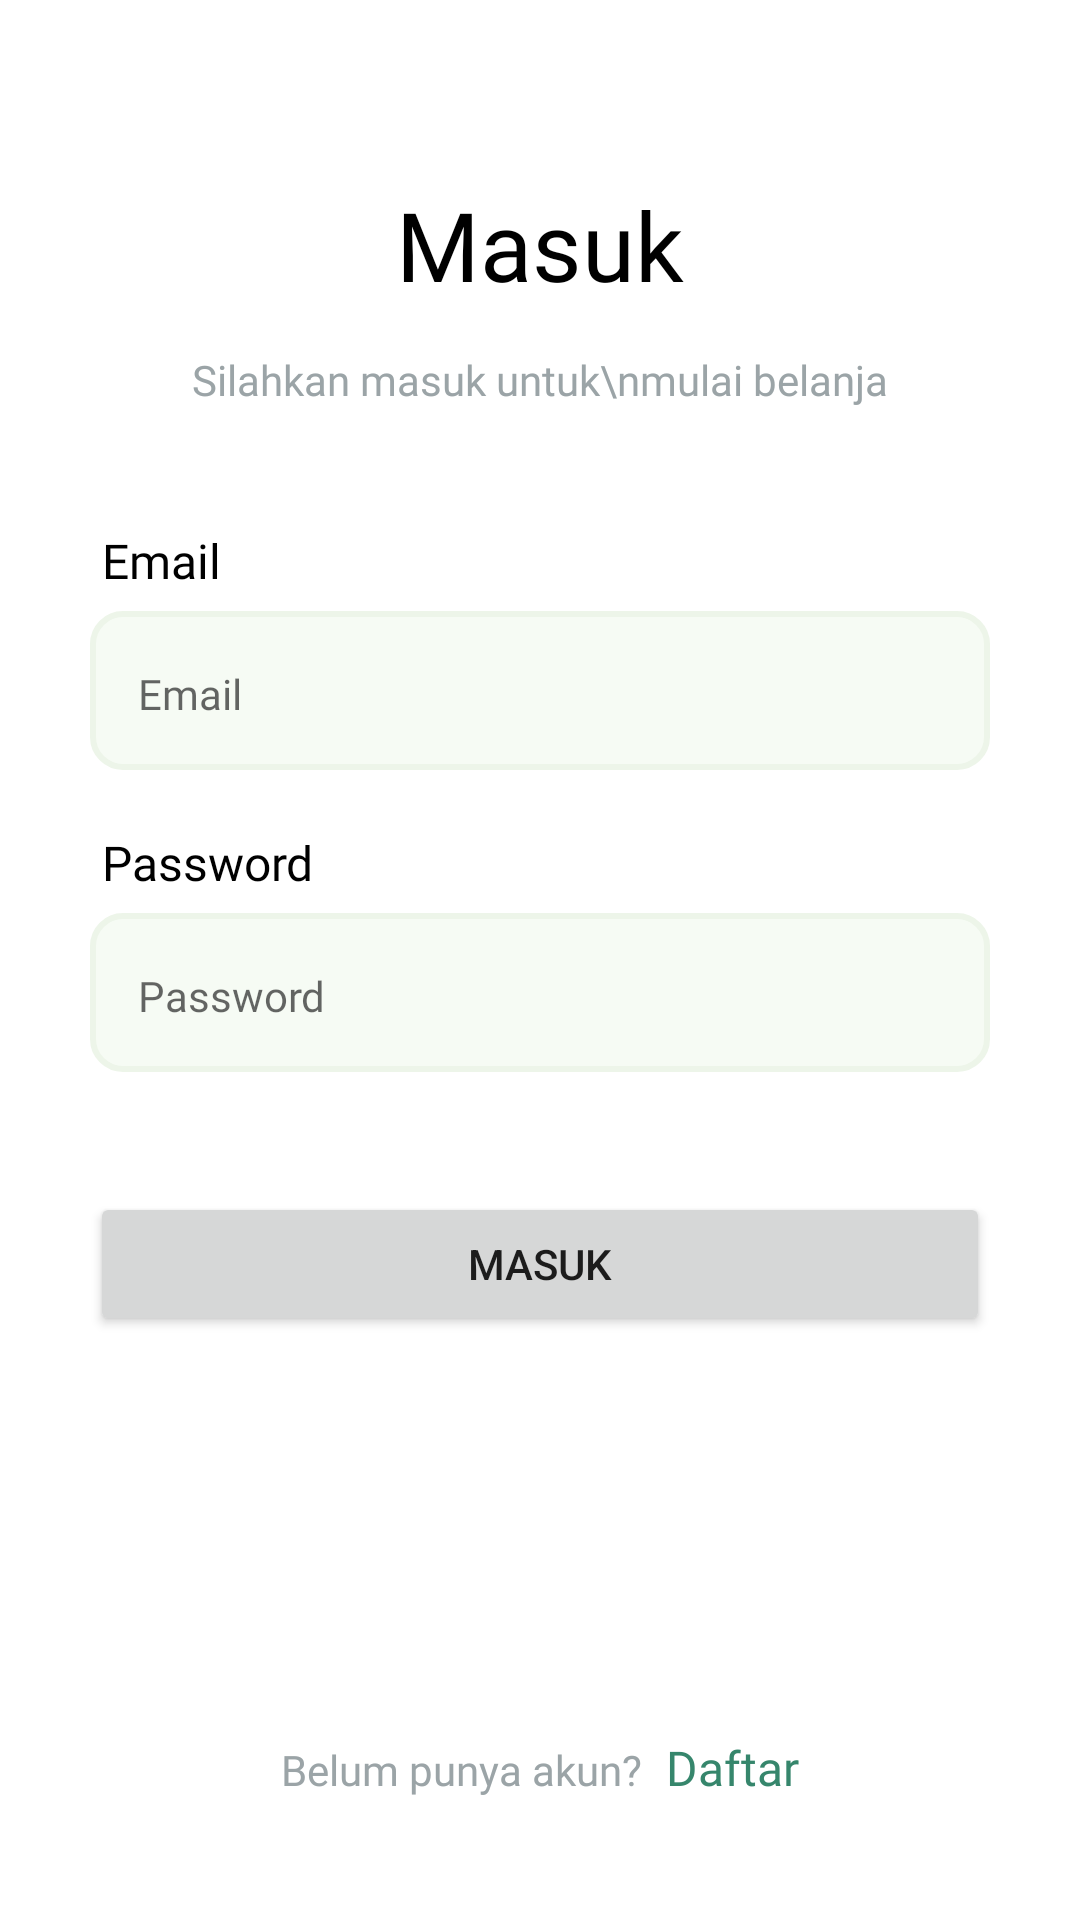

The Android layout XML behind this screen, and the referenced resources:
<!-- AndroidManifest.xml: application theme Theme.YurSayur -->
<!-- res/layout/activity_login.xml -->
<?xml version="1.0" encoding="utf-8"?>
<androidx.constraintlayout.widget.ConstraintLayout xmlns:android="http://schemas.android.com/apk/res/android"
    xmlns:app="http://schemas.android.com/apk/res-auto"
    xmlns:tools="http://schemas.android.com/tools"
    android:layout_width="match_parent"
    android:layout_height="match_parent"
    android:paddingHorizontal="30dp"
    android:clipToPadding="false"
    tools:context=".activities.LoginActivity">

    <TextView
        android:id="@+id/textView2"
        style="@style/Title1"
        android:layout_width="match_parent"
        android:layout_height="wrap_content"
        android:layout_marginTop="60dp"
        android:text="Masuk"
        android:textAlignment="center"
        app:layout_constraintTop_toTopOf="parent"
        tools:layout_editor_absoluteX="30dp" />

    <TextView
        android:id="@+id/textView"
        style="@style/Body2"
        android:textColor="@color/text_80"
        android:layout_width="match_parent"
        android:layout_height="wrap_content"
        android:layout_marginTop="14dp"
        android:text="Silahkan masuk untuk\nmulai belanja"
        android:textAlignment="center"
        app:layout_constraintTop_toBottomOf="@+id/textView2"
        tools:layout_editor_absoluteX="30dp" />

    <TextView
        android:id="@+id/labelEmail"
        style="@style/Body1"
        android:layout_width="match_parent"
        android:layout_height="wrap_content"
        android:layout_marginTop="40dp"
        android:paddingHorizontal="4dp"
        android:text="Email"
        app:layout_constraintTop_toBottomOf="@+id/textView" />

    <EditText
        android:id="@+id/etEmail"
        android:layout_width="match_parent"
        android:layout_height="wrap_content"
        android:layout_marginTop="6dp"
        android:inputType="textEmailAddress"
        android:hint="Email"
        android:background="@drawable/bg_edittext"
        style="@style/Body2"
        android:textCursorDrawable="@drawable/cursor_color"
        app:layout_constraintTop_toBottomOf="@+id/labelEmail" />

    <TextView
        android:id="@+id/labelPassword"
        android:layout_width="match_parent"
        android:layout_height="wrap_content"
        android:layout_marginTop="20dp"
        android:paddingHorizontal="4dp"
        android:text="Password"
        style="@style/Body1"
        app:layout_constraintTop_toBottomOf="@id/etEmail"/>

    <EditText
        android:id="@+id/etPassword"
        android:layout_width="match_parent"
        android:layout_height="wrap_content"
        android:layout_marginTop="6dp"
        android:inputType="textPassword"
        android:hint="Password"
        android:background="@drawable/bg_edittext"
        android:textCursorDrawable="@drawable/cursor_color"
        style="@style/Body2"
        app:layout_constraintTop_toBottomOf="@+id/labelPassword" />

    <Button
        android:id="@+id/btnLogin"
        android:layout_width="match_parent"
        android:layout_height="wrap_content"
        android:layout_marginTop="40dp"
        android:text="Masuk"
        style="@style/RoundedButton.Primary"
        app:layout_constraintTop_toBottomOf="@+id/etPassword" />

    <LinearLayout
        android:layout_width="wrap_content"
        android:layout_height="wrap_content"
        android:layout_marginBottom="40dp"
        android:orientation="horizontal"
        app:layout_constraintBottom_toBottomOf="parent"
        app:layout_constraintEnd_toEndOf="parent"
        app:layout_constraintStart_toStartOf="parent" >

        <TextView
            android:layout_width="wrap_content"
            android:layout_height="wrap_content"
            android:text="Belum punya akun?"
            style="@style/Body2"
            android:textColor="@color/text_80" />

        <View
            android:layout_width="8dp"
            android:layout_height="match_parent"/>

        <TextView
            android:id="@+id/tvRegister"
            android:layout_width="wrap_content"
            android:layout_height="wrap_content"
            android:text="Daftar"
            android:textColor="@color/primary"
            style="@style/Body1"/>

    </LinearLayout>


</androidx.constraintlayout.widget.ConstraintLayout>
<!-- resources referenced by this layout -->
<resources>
  <color name="primary">#FF36866C</color>
  <color name="text_80">#FF9BA4A7</color>
  <!-- drawable bg_edittext (drawable) -->
  <?xml version="1.0" encoding="utf-8"?>
  <selector xmlns:android="http://schemas.android.com/apk/res/android">
      <item
          android:drawable="@drawable/bg_edittext_focused"
          android:state_focused="true" />
      <item android:drawable="@drawable/bg_edittext_normal" />
  </selector>
  <!-- drawable cursor_color (drawable) -->
  <?xml version="1.0" encoding="utf-8"?>
  <shape xmlns:android="http://schemas.android.com/apk/res/android">
      <size android:width="2dp" />
      <solid android:color="@color/secondary" />
  </shape>
  <style name="Body1" parent="TextAppearance.AppCompat">
          <item name="android:fontFamily">@font/poppins_regular</item>
          <item name="android:textSize">16sp</item>
          <item name="android:textColor">@color/black</item>
      </style>
  <style name="Body2" parent="TextAppearance.AppCompat">
          <item name="android:fontFamily">@font/poppins_regular</item>
          <item name="android:textSize">14sp</item>
          <item name="android:textColor">@color/black</item>
      </style>
  <style name="Title1" parent="TextAppearance.AppCompat">
          <item name="android:fontFamily">@font/poppins_bold</item>
          <item name="android:textSize">32sp</item>
          <item name="android:textColor">@color/black</item>
      </style>
  <style name="Theme.YurSayur" parent="Base.Theme.YurSayur">
          <item name="colorPrimary">@color/primary</item>
          <item name="colorPrimaryDark">@color/primary</item>
      </style>
  <!-- drawable bg_edittext_focused (drawable) -->
  <?xml version="1.0" encoding="utf-8"?>
  <shape xmlns:android="http://schemas.android.com/apk/res/android" >
  
      <padding
          android:top="18dp"
          android:bottom="16dp"
          android:left="16dp"
          android:right="16dp" />
  
      <solid android:color="@color/cream_1" />
  
      <stroke
          android:width="2dp"
          android:color="@color/primary" />
  
      <corners android:radius="10dp" />
  </shape>
  <!-- drawable bg_edittext_normal (drawable) -->
  <?xml version="1.0" encoding="utf-8"?>
  <shape xmlns:android="http://schemas.android.com/apk/res/android" >
  
      <padding
          android:top="18dp"
          android:bottom="16dp"
          android:left="16dp"
          android:right="16dp" />
  
      <solid android:color="@color/cream_1" />
  
      <stroke
          android:width="2dp"
          android:color="@color/cream_2" />
  
      <corners android:radius="10dp" />
  </shape>
  <color name="secondary">#FF5FD068</color>
  <color name="black">#FF000000</color>
  <style name="Base.Theme.YurSayur" parent="Theme.MaterialComponents.DayNight.NoActionBar">
          
          
      </style>
  <color name="cream_1">#FFF6FBF4</color>
  <color name="cream_2">#FFEDF5E9</color>
</resources>
